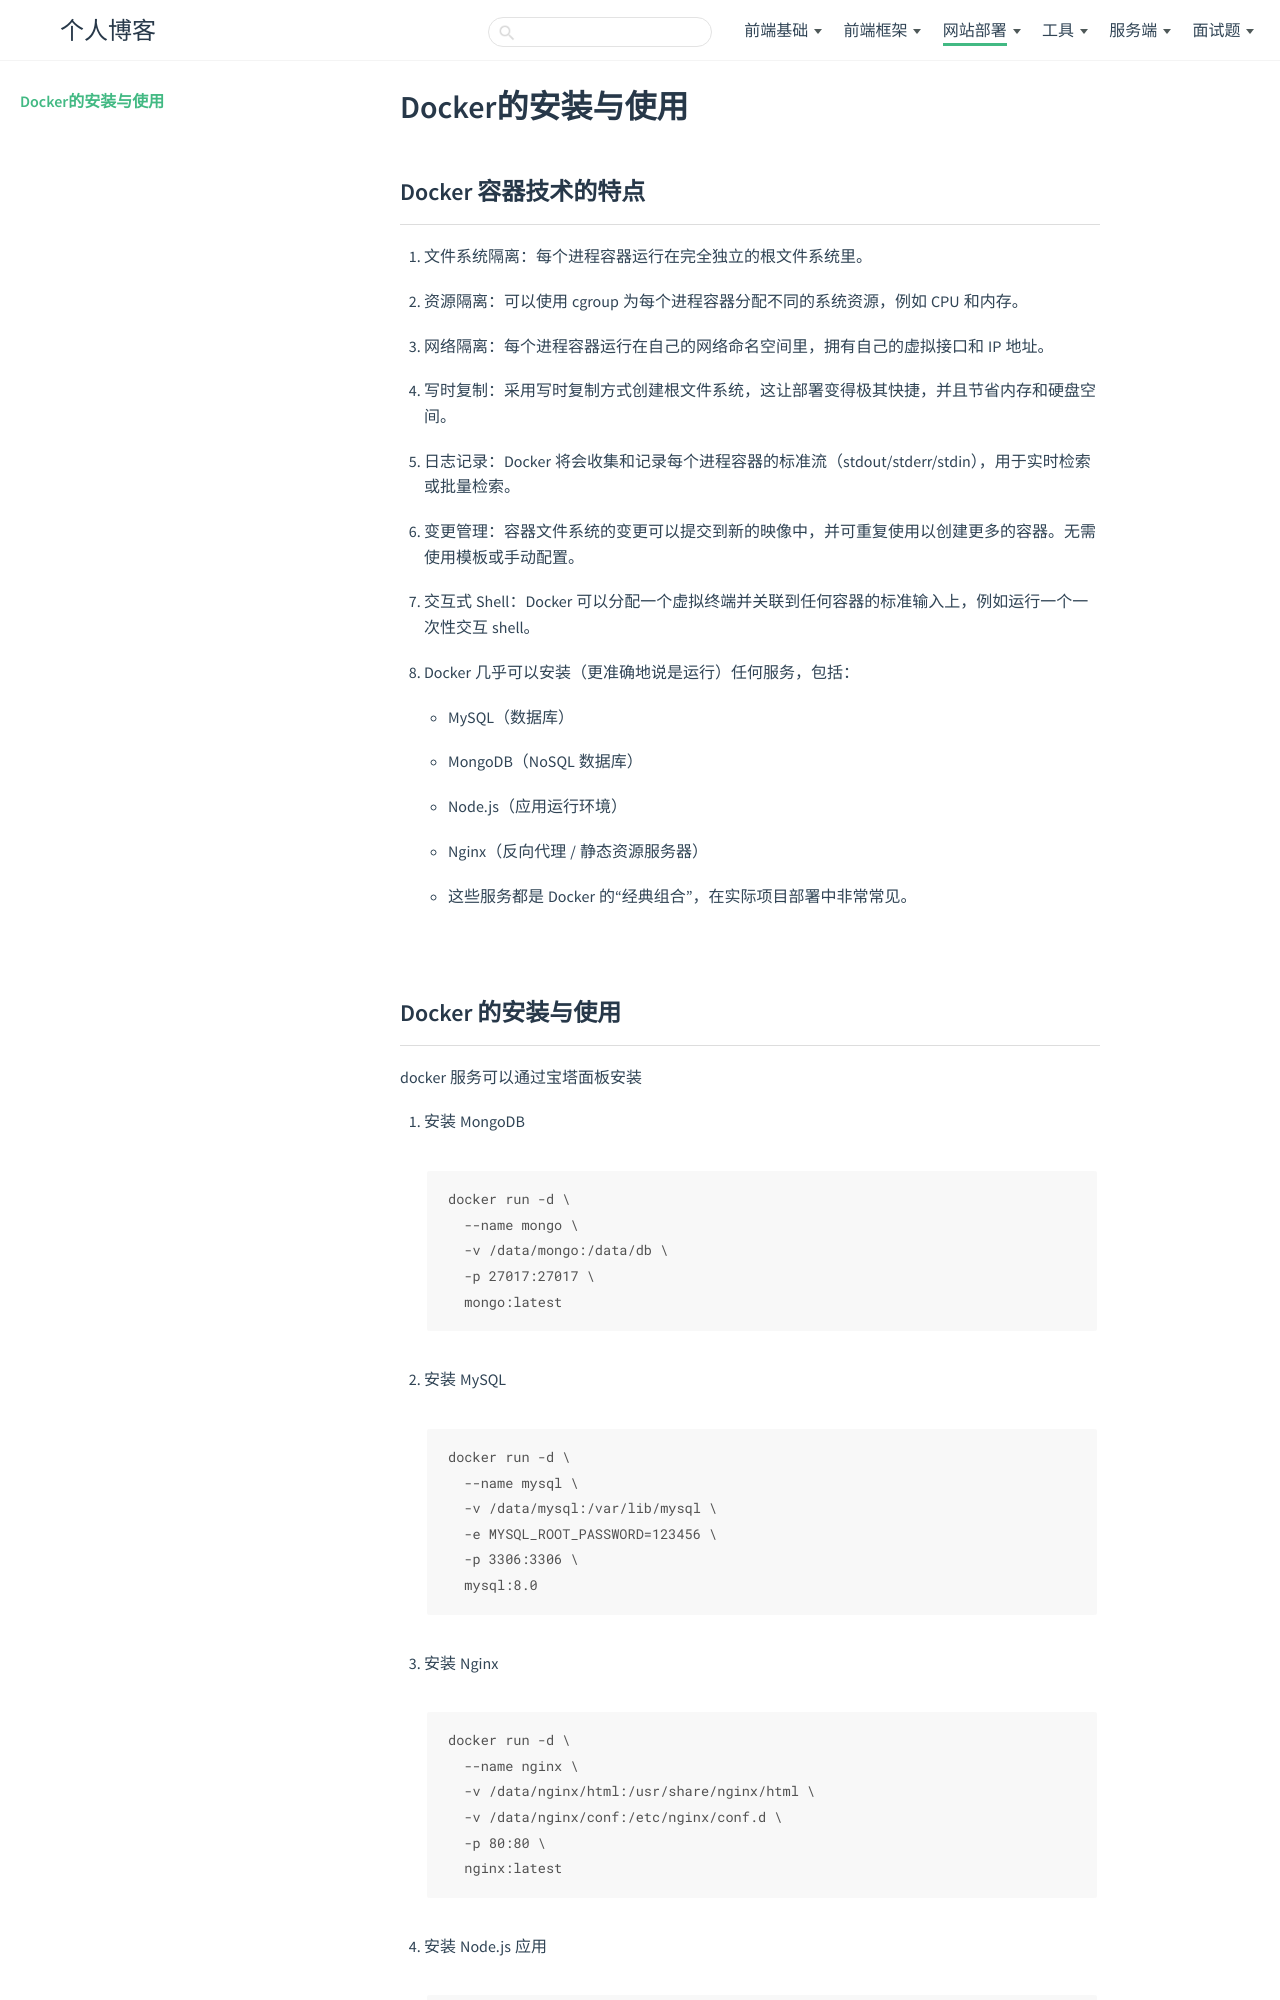

repository: zhenfeng95/zhenfeng95.github.io · page: website/docker/index.html · generator: jekyll

---
title: Docker的安装与使用
type: docker
order: 1
---

## Docker 容器技术的特点

1. 文件系统隔离：每个进程容器运行在完全独立的根文件系统里。

2. 资源隔离：可以使用 cgroup 为每个进程容器分配不同的系统资源，例如 CPU 和内存。

3. 网络隔离：每个进程容器运行在自己的网络命名空间里，拥有自己的虚拟接口和 IP 地址。

4. 写时复制：采用写时复制方式创建根文件系统，这让部署变得极其快捷，并且节省内存和硬盘空间。

5. 日志记录：Docker 将会收集和记录每个进程容器的标准流（stdout/stderr/stdin），用于实时检索或批量检索。

6. 变更管理：容器文件系统的变更可以提交到新的映像中，并可重复使用以创建更多的容器。无需使用模板或手动配置。

7. 交互式 Shell：Docker 可以分配一个虚拟终端并关联到任何容器的标准输入上，例如运行一个一次性交互 shell。

8. Docker 几乎可以安装（更准确地说是运行）任何服务，包括：

    - MySQL（数据库）

    - MongoDB（NoSQL 数据库）

    - Node.js（应用运行环境）

    - Nginx（反向代理 / 静态资源服务器）

    - 这些服务都是 Docker 的“经典组合”，在实际项目部署中非常常见。
